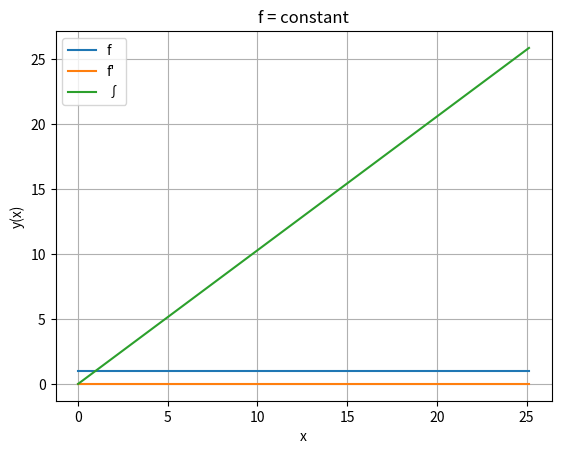
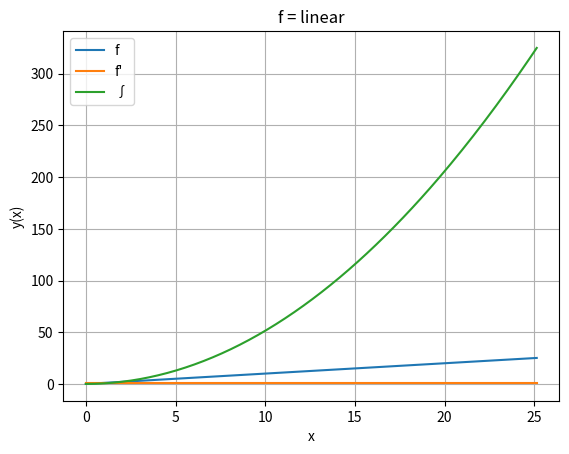
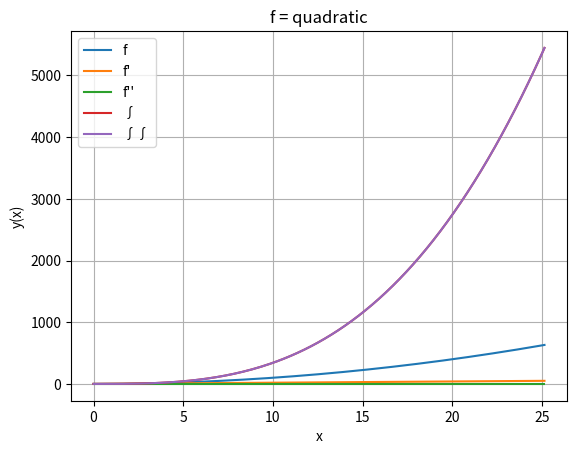
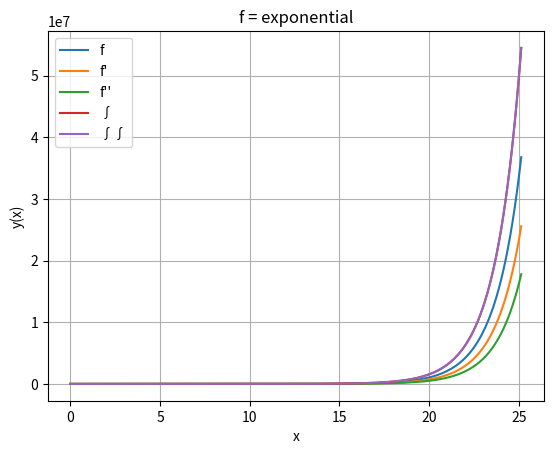
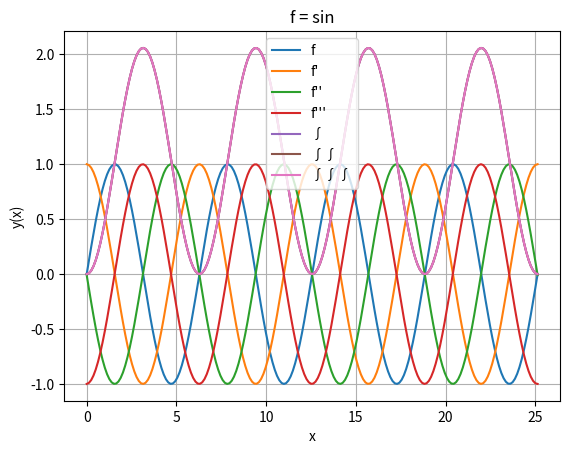
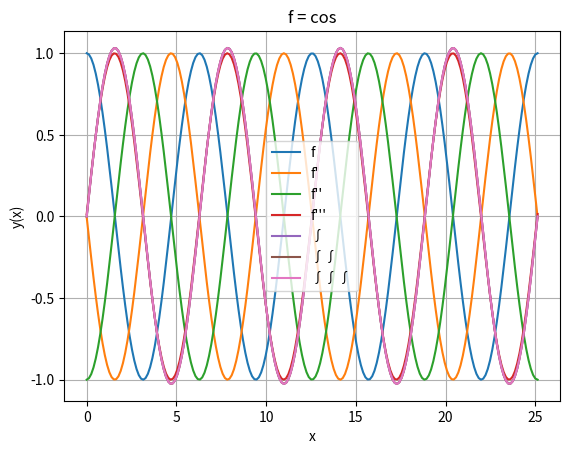

These charts were generated, in order, by the following Python code:
import math
import matplotlib
import matplotlib.pyplot as plt
import numpy as np
import scipy.integrate


#
# Differentiation
#

# Differentiate f at x.
def differentiate(f, dx, x):
    dy = f(x+dx) - f(x)
    return dy / dx

# Return the derivitive of f.
def derivative(f, dx):
    return lambda x: differentiate(f, dx, x)

# Return the nth derivative of f.
def nth_derivative(f, dx, n):
    for _ in range(n):
        f = derivative(f, dx)
    return f

#
# Integration
#

# Numerically integrate f over the interval [a,b] in increments of dx.
def integrate(f, dx, a, b):
    xN = max(a,b)
    x = min(a,b)
    r = 0
    while x <= xN:
        r += f(x) * dx
        x += dx
    return r

# Return a function that can calculate the definite integral of
# f over the range [a,b].
def integral(f, dx):
    return lambda a, b: integrate(f, dx, a, b)

def integral_from_0(f, dx):
    return lambda b: integrate(f, dx, 0, b)

def nth_integral_from_0(f, dx, n):
    for _ in range(n):
        f = integral_from_0(f, dx)
    return f

# Return an array of integrals evaluated over the ranges of [ar[i], ar[i+1]]. The
# result is an array with len(ar)-1 elements.
def integrate_array(f, dx, ar):
    a = 0
    b = 1
    sums = np.zeros(len(ar)-1)
    while b < len(ar):
        sums[a] = integrate(f, dx, ar[a], ar[b])
        a = b
        b += 1
    return sums

# Integrate an array of x positions ar. ar[0] must be 0 and progressive
# entries in the array must move farther from 0. That is, abs(ar[i]) < abs(ar[i+1]).
def integrate_array_from_0(f, dx, ar):
    # integrate_array computes the area under the curve of [ar[i],ar[i+1]],
    # which results in len(sums) = len(ar) - 1...
    sums = integrate_array(f, dx, ar)

    # ...accumulated_sums on the other hand tells you the area under the curve from
    # [0,ar[i]].
    accumulated_sums = np.zeros(len(sums)+1)
    accumulated_sums[0] = 0
    for i in range(0,len(sums)):
        accumulated_sums[i+1] = sums[i] + accumulated_sums[i]
    return accumulated_sums


#def nth_integrate_array_from_0(f, dx, ar, n):
    #sums = integrate_array(f, dx, ar)

# Plot derivatives and integrals of f to order.
def plot(f, order):

    next_color=0
    def nextcolor():
        nonlocal next_color
        color = next_color
        next_color += 1
        return "C{}".format(color)

    DX=0.01
    x = np.linspace(0, np.pi * 2 * 4, 200)
    #x = np.arange(0, 5, DX)

    fig, ax = plt.subplots()
    ax.set(xlabel='x', ylabel='y(x)')
    ax.grid()

    def plot(f, label):
        ax.plot(x, list(map(f, x)), color=nextcolor(), label=label)

    def plotCalculated(y, label):
        ax.plot(x, y, color=nextcolor(), label=label)

    plot(f, 'f')

    # Derivatives
    for n in range(1,order+1):
        plot(nth_derivative(f, DX, n), 'f' + "'" * n)

    # Integrals
    for n in range(1, order+1):
        plotCalculated(integrate_array_from_0(f, DX, x), '∫' * n)
        #plot(nth_integral_from_0(f, DX, n), '∫')

    plt.title('f = {}'.format(f.__name__))
    plt.legend()

#
# Functions to be analyzed
#

def constant(x):
    return 1

def linear(x):
    return x

def quadratic(x):
    return x**2

def exponential(x):
    return 2**x

plot(constant, 1)
plot(linear, 1)
plot(quadratic, 2)
plot(exponential, 2)
plot(math.sin, 3)
plot(math.cos, 3)

plt.show()

